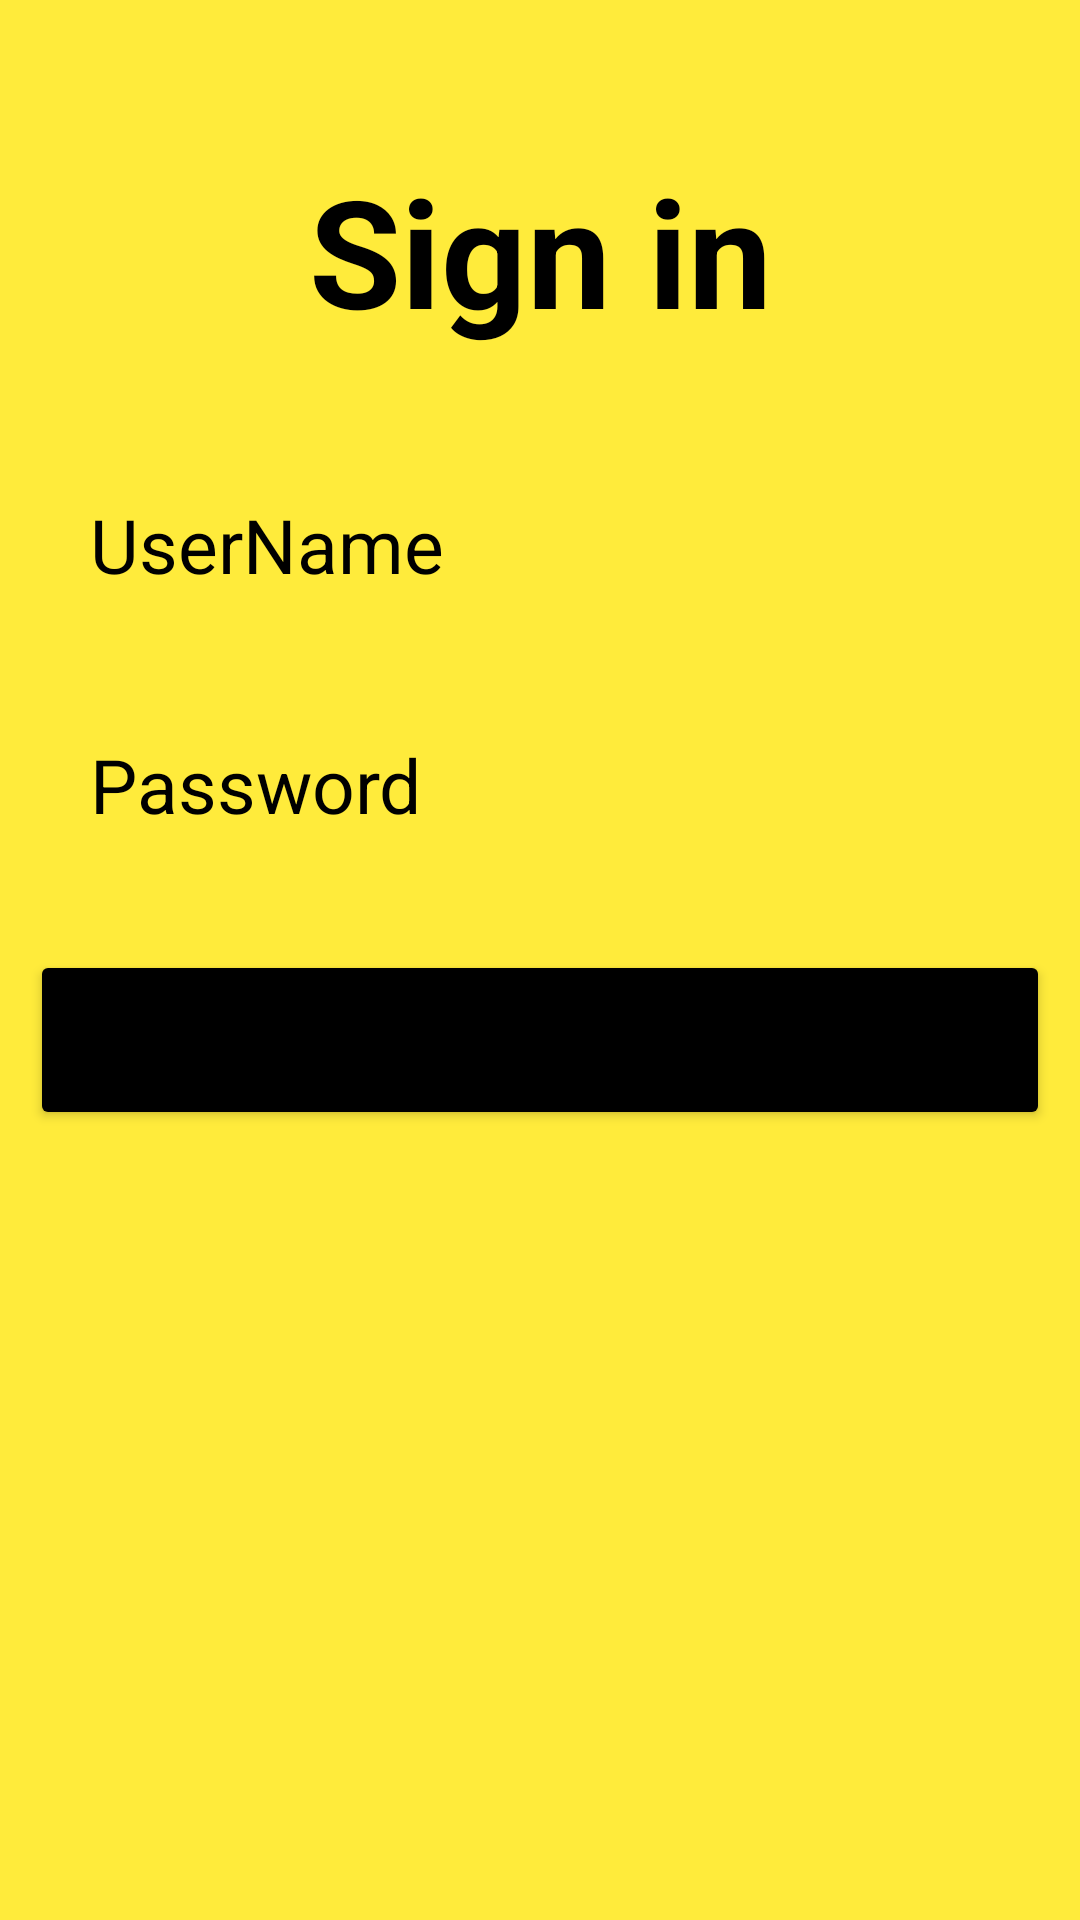

Here is an Android app screen rendered from its layout file. Give the layout XML and the strings, colors and styles it references.
<!-- AndroidManifest.xml: application theme Theme.Assign_PRM -->
<!-- res/layout/activity_login.xml -->
<?xml version="1.0" encoding="utf-8"?>
<LinearLayout xmlns:android="http://schemas.android.com/apk/res/android"
    xmlns:app="http://schemas.android.com/apk/res-auto"
    xmlns:tools="http://schemas.android.com/tools"
    android:layout_width="match_parent"
    android:layout_height="match_parent"
    android:padding="10dp"
    android:background="#FFEB3B"
    android:orientation="vertical"
    tools:context=".LoginActivity">

    <TextView
        android:layout_width="match_parent"
        android:layout_height="wrap_content"
        android:text="Sign in"
        android:textColor="@color/black"
        android:textSize="50dp"
        android:textStyle="bold"
        android:gravity="center_horizontal"
        android:layout_margin="40dp"
        android:layout_marginBottom="50dp"/>
    <EditText
        android:layout_width="match_parent"
        android:layout_height="50dp"
        android:id="@+id/username1"
        android:hint="UserName"
        android:textSize="25dp"
        android:textColorHint="@color/black"
        android:background="@drawable/edittextbackground"
        android:layout_marginBottom="30dp"
        android:paddingLeft="20dp"/>
    <EditText
        android:layout_width="match_parent"
        android:layout_height="50dp"
        android:id="@+id/password1"
        android:hint="Password"
        android:textSize="25dp"
        android:textColorHint="@color/black"
        android:background="@drawable/edittextbackground"
        android:layout_marginBottom="30dp"
        android:paddingLeft="20dp"/>

    <Button
        android:layout_width="match_parent"
        android:layout_height="60dp"
        android:id="@+id/signin1"
        android:text="Login"
        android:textSize="20dp"
        android:backgroundTint="@color/black"
        android:layout_marginBottom="30dp"/>


</LinearLayout>
<!-- resources referenced by this layout -->
<resources>
  <style name="Theme.Assign_PRM" parent="Theme.MaterialComponents.DayNight.DarkActionBar">
          
          <item name="colorPrimary">@color/purple_500</item>
          <item name="colorPrimaryVariant">@color/purple_700</item>
          <item name="colorOnPrimary">@color/white</item>
          
          <item name="colorSecondary">@color/teal_200</item>
          <item name="colorSecondaryVariant">@color/teal_700</item>
          <item name="colorOnSecondary">@color/black</item>
          
          <item name="android:statusBarColor">?attr/colorPrimaryVariant</item>
          
      </style>
  <!-- not gathered from this repository: default colours our renderer supplied (Android Studio template values) -->
  <color name="purple_500">#FF6200EE</color>
  <color name="purple_700">#FF3700B3</color>
  <color name="teal_200">#FF03DAC5</color>
  <color name="teal_700">#FF018786</color>
  <color name="black">#FF000000</color>
  <color name="white">#FFFFFFFF</color>
</resources>
